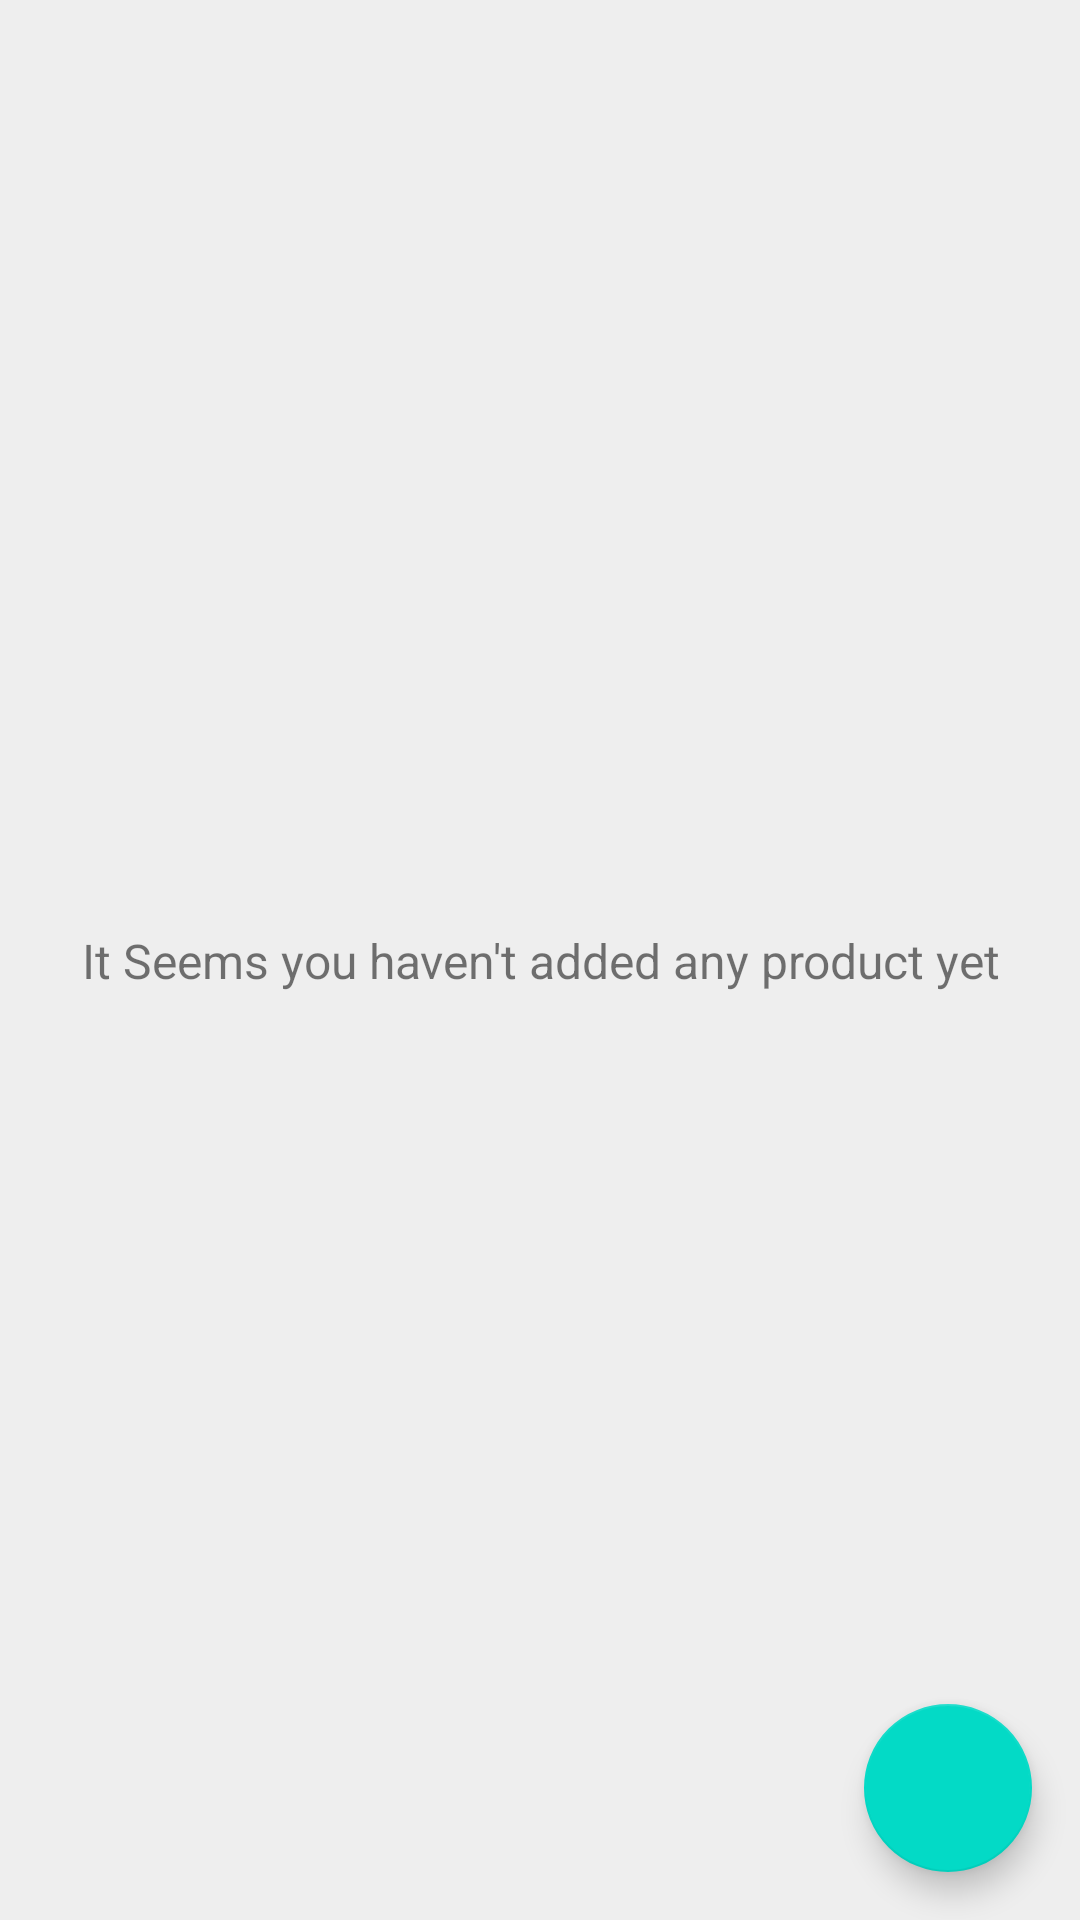

Write the Android layout XML for this screen, with the resource values it uses.
<!-- AndroidManifest.xml: application theme AppTheme -->
<!-- res/layout/activity_catalog.xml -->
<?xml version="1.0" encoding="utf-8"?>
<android.support.constraint.ConstraintLayout xmlns:android="http://schemas.android.com/apk/res/android"
    xmlns:app="http://schemas.android.com/apk/res-auto"
    xmlns:tools="http://schemas.android.com/tools"
    android:layout_width="match_parent"
    android:layout_height="match_parent"
    android:background="@color/mainPageBackground"
    tools:context=".CatalogActivity">

    <ListView
        android:id="@+id/list"
        android:layout_width="match_parent"
        android:layout_height="match_parent"
        android:divider="@null"
        android:focusable="true" />

    <TextView
        android:id="@+id/empty_view"
        android:layout_width="match_parent"
        android:layout_height="wrap_content"
        android:layout_marginStart="8dp"
        android:layout_marginTop="8dp"
        android:layout_marginEnd="8dp"
        android:layout_marginBottom="8dp"
        android:gravity="center"
        android:text="@string/empty"
        android:textSize="16sp"
        app:layout_constraintBottom_toBottomOf="parent"
        app:layout_constraintEnd_toEndOf="parent"
        app:layout_constraintStart_toStartOf="parent"
        app:layout_constraintTop_toTopOf="parent" />

    <android.support.design.widget.FloatingActionButton
        android:id="@+id/fab"
        android:layout_width="wrap_content"
        android:layout_height="wrap_content"
        android:layout_alignParentEnd="true"
        android:layout_alignParentBottom="true"
        android:layout_margin="@dimen/fab_margin"
        android:layout_marginEnd="8dp"
        android:layout_marginBottom="8dp"
        android:src="@drawable/ic_add"
        app:layout_constraintBottom_toBottomOf="parent"
        app:layout_constraintEnd_toEndOf="parent" />


</android.support.constraint.ConstraintLayout>
<!-- resources referenced by this layout -->
<resources>
  <color name="mainPageBackground">#eeeeee</color>
  <dimen name="fab_margin">16dp</dimen>
  <string name="empty">It Seems you haven\'t added any product yet</string>
  <style name="AppTheme" parent="Theme.MaterialComponents.Light.DarkActionBar">
          
          <item name="colorPrimary">@color/colorPrimary</item>
          <item name="colorPrimaryDark">@color/colorPrimaryDark</item>
          <item name="colorAccent">@color/colorAccent</item>
      </style>
  <color name="colorPrimary">#5D1049</color>
  <color name="colorPrimaryDark">#4E0D3A</color>
  <color name="colorAccent">#720d5d</color>
</resources>
